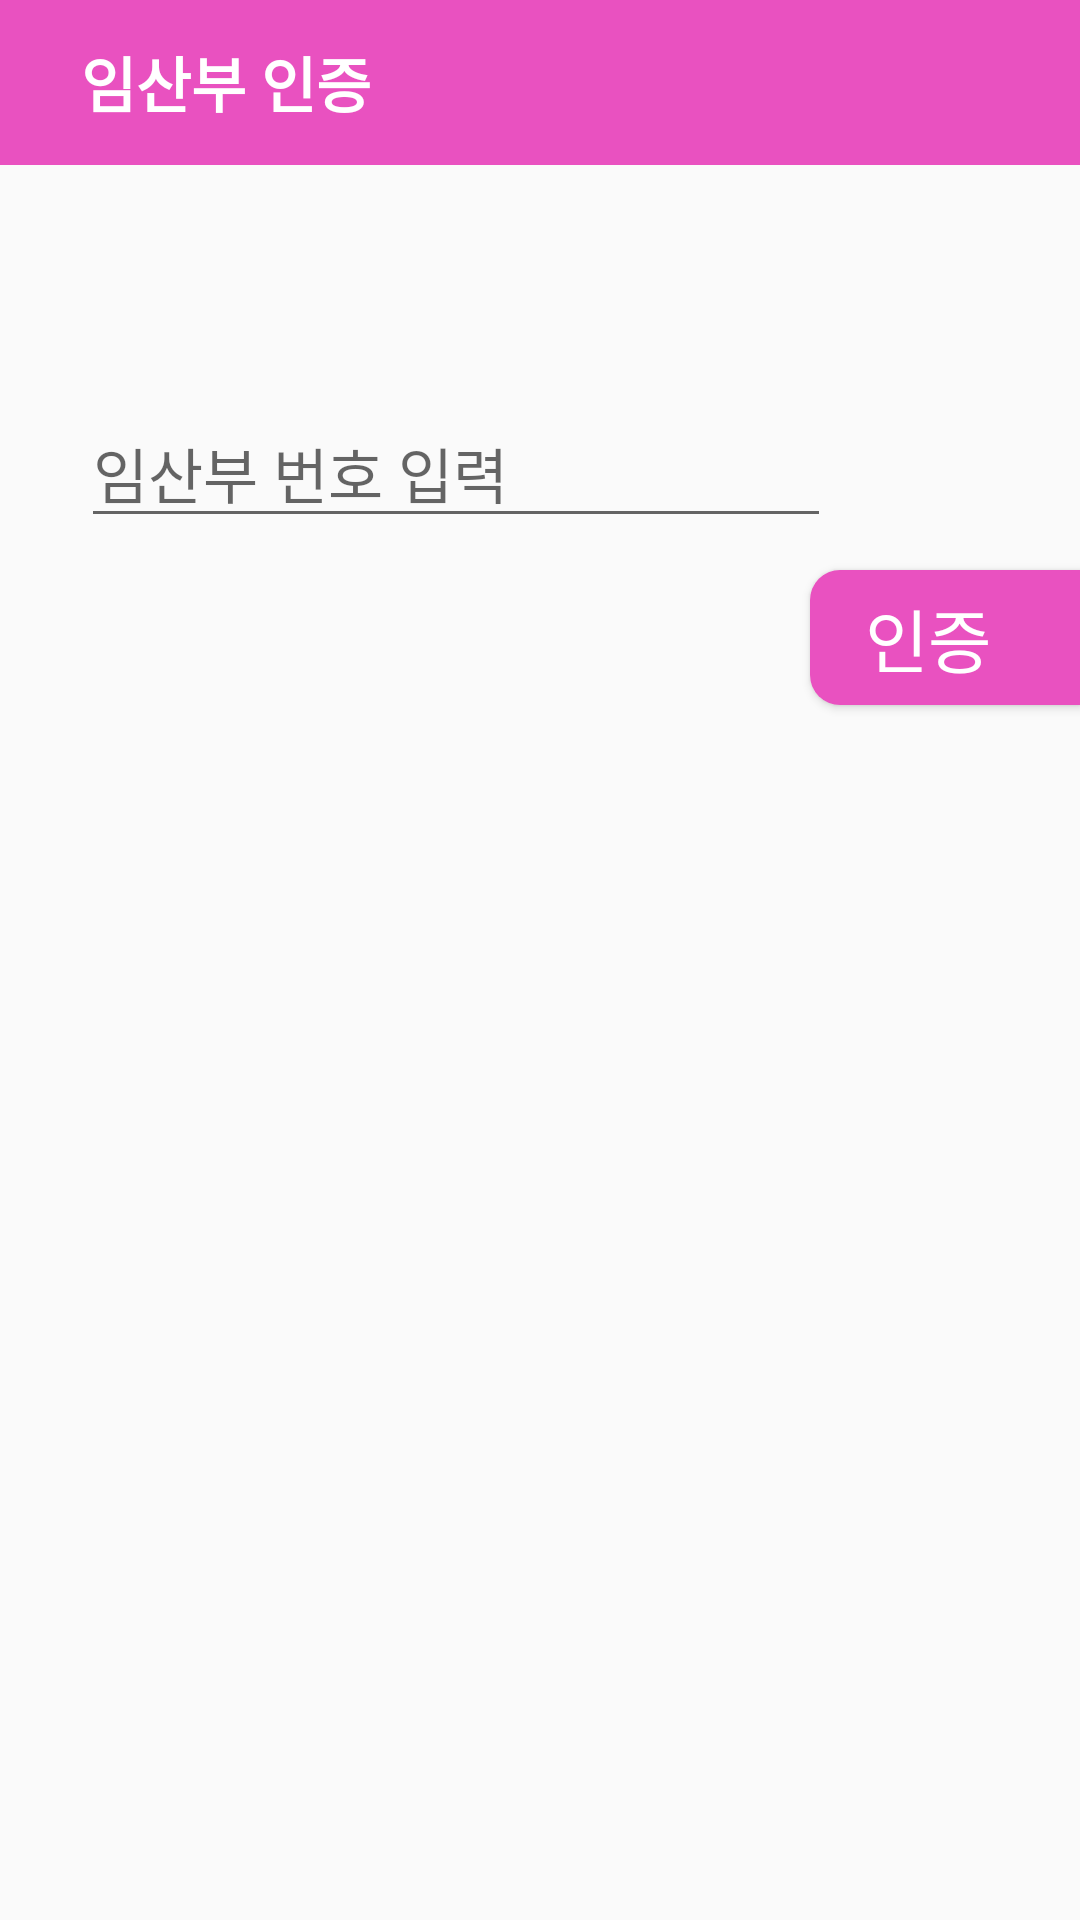

Produce the Android XML layout that renders to this screen, including the resource entries it uses.
<!-- AndroidManifest.xml: application theme AppTheme -->
<!-- res/layout/activity_certify.xml -->
<?xml version="1.0" encoding="utf-8"?>
<LinearLayout
    xmlns:android="http://schemas.android.com/apk/res/android"
    xmlns:app="http://schemas.android.com/apk/res-auto"
    xmlns:tools="http://schemas.android.com/tools"
    android:layout_width="match_parent"
    android:layout_height="match_parent"
    tools:context=".CertifyActivity"
    android:orientation="vertical">

    <RelativeLayout
        android:background="@color/colorPrimary"
        android:layout_width="match_parent"
        android:layout_height="55dp"
        android:paddingLeft="12dp"
        android:paddingRight="12dp">
        <TextView
            android:textStyle="bold"
            android:layout_marginLeft="15dp"
            android:layout_toRightOf="@+id/btn_back_home"
            android:layout_width="wrap_content"
            android:layout_height="match_parent"
            android:gravity="center_vertical"
            android:text="임산부 인증"
            android:textColor="#ffffff"
            android:textSize="20sp" />
    </RelativeLayout>

    <RelativeLayout
        android:layout_width="match_parent"
        android:layout_height="match_parent"
        android:paddingLeft="12dp">

        <EditText
            android:id="@+id/pregnum"
            android:layout_marginTop="78dp"
            android:layout_marginLeft="15dp"
            android:layout_width="250dp"
            android:layout_height="wrap_content"
            android:hint="임산부 번호 입력"
            android:singleLine="true"
            android:inputType="text"
            android:textSize="20sp" />

        <Button
            android:id="@+id/certi"
            android:layout_marginTop="135dp"
            android:layout_marginRight="0dp"

            android:layout_width="90dp"
            android:layout_height="45dp"
            android:layout_alignParentRight="true"
            android:background="@drawable/rounded"
            android:text="인증  "
            android:textColor="#ffffff"
            android:textColorLink="@color/colorPrimaryDark"
            android:textSize="23dp" />
    </RelativeLayout>


</LinearLayout>
<!-- resources referenced by this layout -->
<resources>
  <color name="colorPrimary">#e951c0</color>
  <color name="colorPrimaryDark">#b72484</color>
  <!-- drawable rounded (drawable) -->
  <?xml version="1.0" encoding="utf-8"?>
  <shape xmlns:android="http://schemas.android.com/apk/res/android">
      <solid android:color="@color/colorPrimary"/>
  
      <corners android:topLeftRadius="10dp"
          android:bottomLeftRadius="10dp"/>
      <padding android:left="0dip" android:top="0dip" android:right="0dip" android:bottom="0dip" />
  </shape>
  <style name="AppTheme" parent="Theme.AppCompat.Light.DarkActionBar">
          
  
          <item name="windowNoTitle">true</item> 
          <item name="colorPrimary">@color/colorPrimary</item>
          <item name="colorPrimaryDark">@color/colorPrimaryDark</item>
          <item name="colorAccent">@color/colorAccent</item>
          <item name="actionBarStyle">@style/Theme.MyApp.ActionBar</item>
  
      </style>
  <color name="colorAccent">#D81B60</color>
  <style name="Theme.MyApp.ActionBar" parent="@style/Widget.AppCompat.Light.ActionBar.Solid.Inverse">
          <item name="elevation">0dp</item>
          <item name="android:background">#FFFFFF</item>
          <item name="titleTextStyle">@style/Theme.MyApp.ActionBar.TitleTextStyle</item>
      </style>
  <style name="Theme.MyApp.ActionBar.TitleTextStyle" parent="@style/TextAppearance.AppCompat.Widget.ActionBar.Title">
          <item name="android:textColor">#FF0000</item>
      </style>
</resources>
